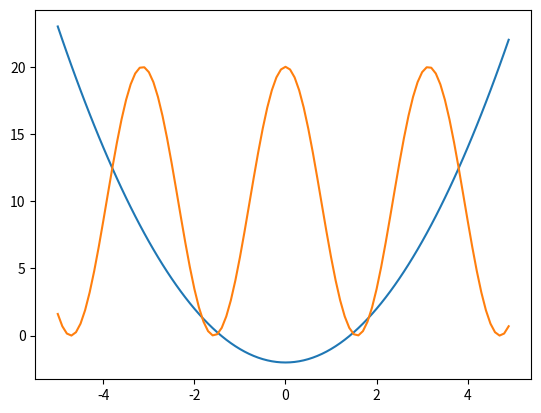
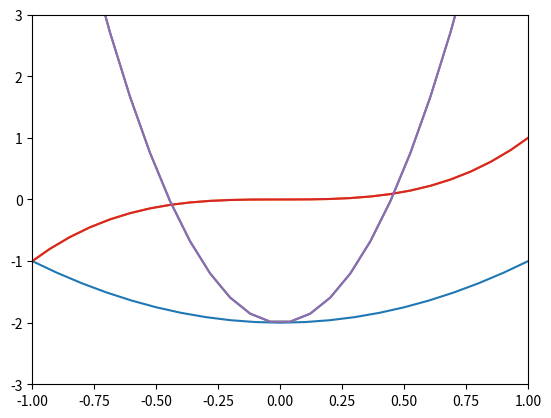

Write the Python code that produced these figures, in order.
import matplotlib.pyplot as plt

# %matplotlib qt        : 그래프를 별도의 팝업창에서 출력
# %matplotlib inline    : 그래프를 코드 결과 출력 부분에 출력

data1 = [10, 14, 19, 20, 25]
# plt.plot(data1)
# plt.show()

import numpy as np

x = np.arange(-4.5, 5, 0.5)  # 배열 x 생성. 범위 : [-4.5, 5) 0.5 간격
y = 2 * x ** 2
print([x, y])

# plt.plot(x,y)
# plt.show()

x = np.arange(-4.5, 5, 0.5)
y1 = 2 * x ** 2
y2 = 5 * x + 30
y3 = 4 * x ** 2 + 10

# plt.plot(x,y1)
# plt.plot(x,y2)
# plt.plot(x,y3)

# plt.plot(x,y1,x,y2,x,y3)
# plt.show()

# 새로운 그래프 창을 생성해서 그래프를 그리는 예
# plt.plot(x, y1)

# plt.figure()
# plt.plot(x, y2)

# plt.show()

x = np.arange(-5, 5, 0.1)
y1 = x ** 2 - 2
y2 = 20 * np.cos(x) ** 2

# plt.figure(n) : n(정수)를 지정하면 지정된 번호르 그래프 창이 그려지게 된다.
plt.figure(1)
plt.plot(x, y1)

plt.figure(2)
plt.plot(x, y2)
plt.figure(1)
plt.plot(x, y2)

plt.figure(2)
plt.clf()  # 이미 생성된 2번 창에 그려진 모든 그래프를 지움.
plt.plot(x, y1)

plt.show()

# plt.subplot(m,n,p)
# m*n 행렬로 이루어진 그래프 중 p번째 위치에 놓일 그래프가 그려지도록 지정.

# 그래프의 출력 범위 지정
# plt.xlim(xmin, xmax)  # x축의 좌표 범위 지정(xmin, xmax)
# plt.ylim(ymin, ymax)  # y축의 좌표 범위 지정(ymin, ymax)
#
# [xmin, xmax] = plt.xlim()
# [ymin, ymax] = plt.ylim()

import numpy as np

x = np.linspace(-4, 4, 100)  # [-4,4]범위에서 100개 값 생성.
y1 = x ** 3
y2 = 10 * x ** 2 - 2

plt.plot(x, y1, x, y2)
plt.show()

plt.plot(x, y1, x, y2)
plt.xlim(-1, 1)
plt.ylim(-3, 3)
plt.show()

